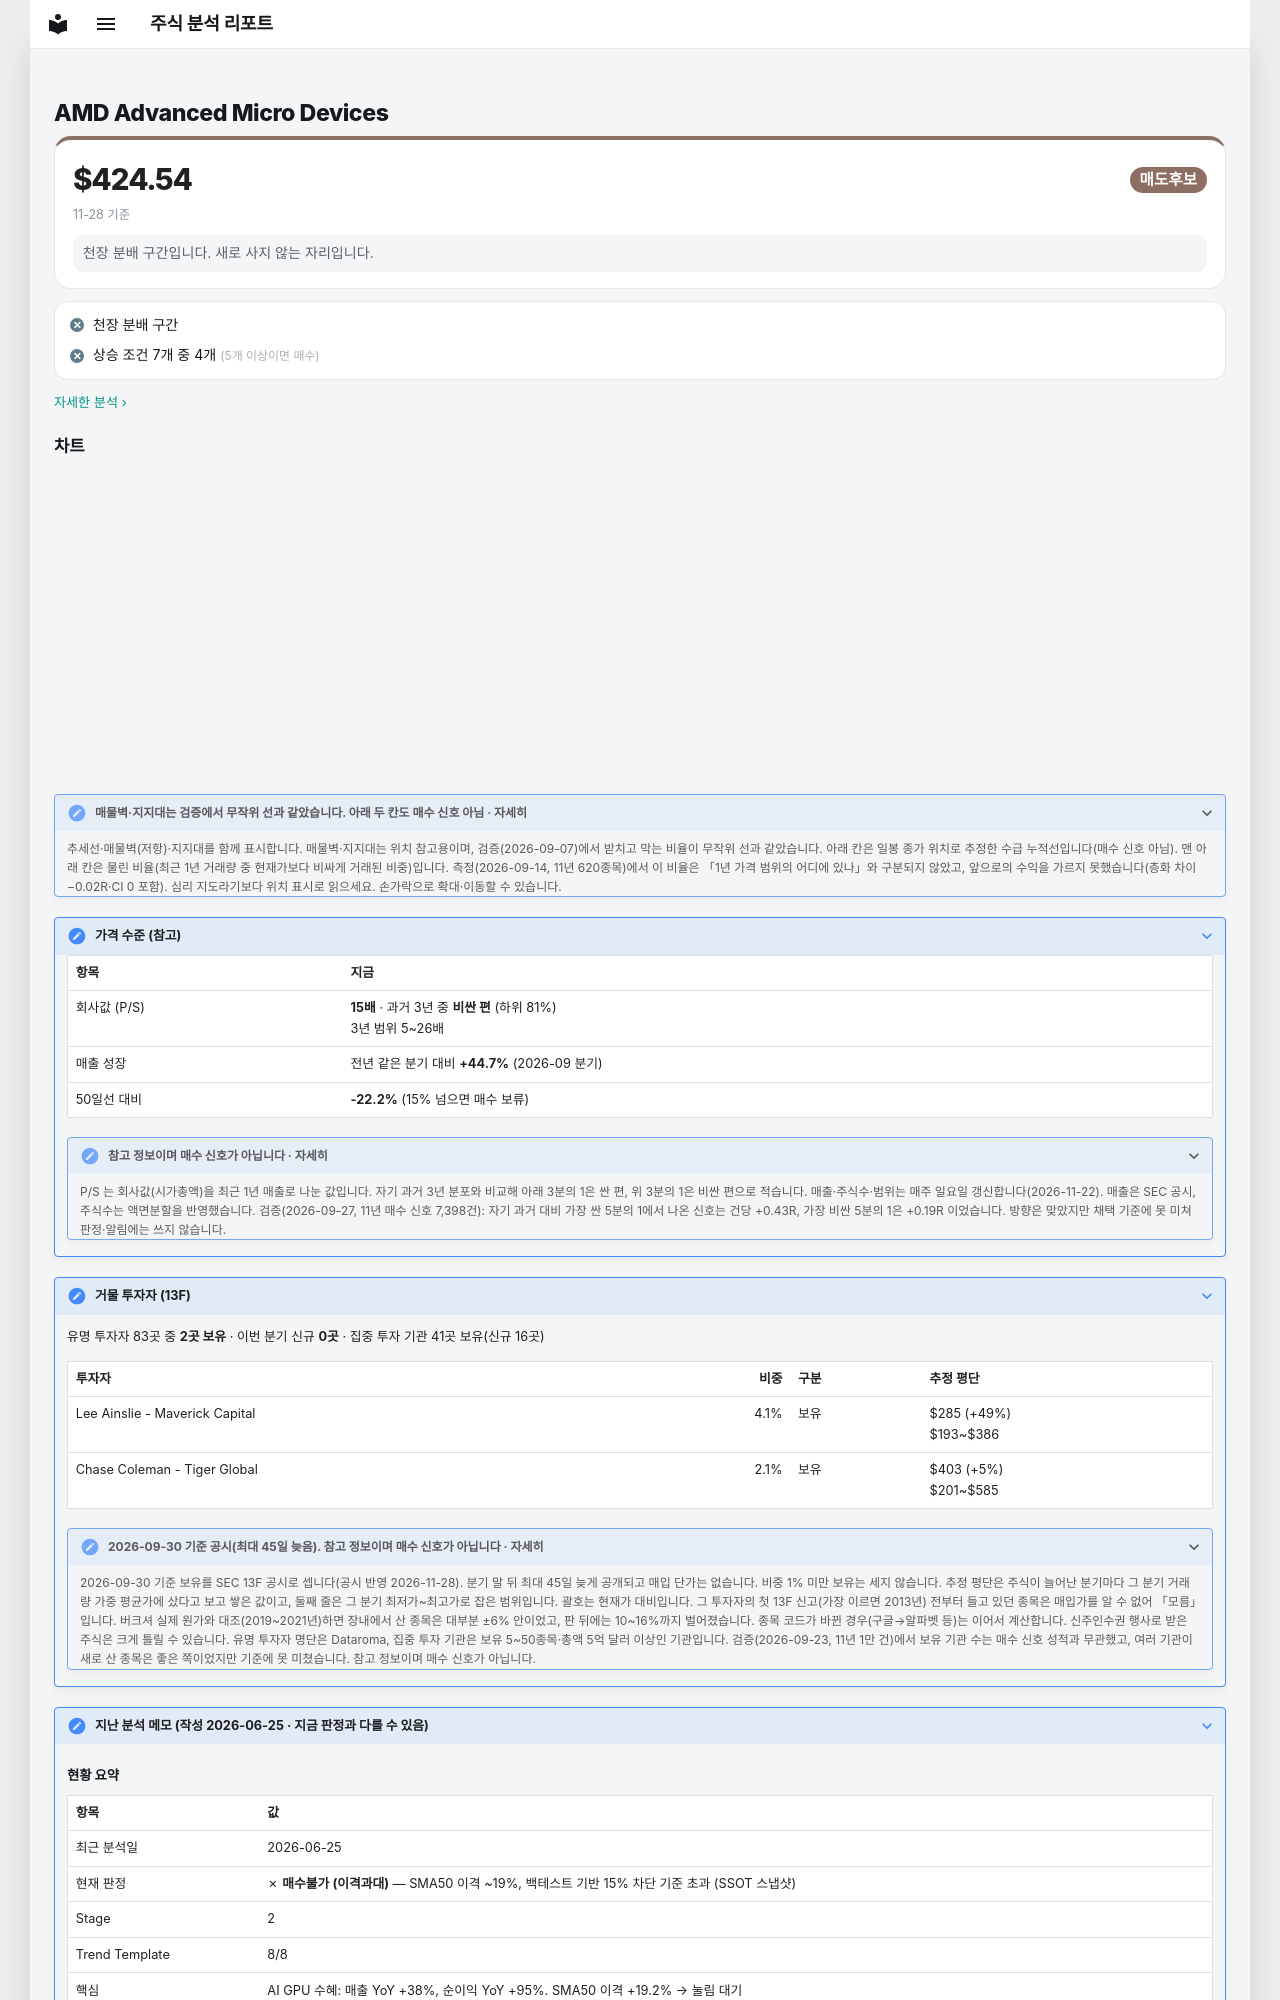

repository: soloandco/stock-reports · page: watchlist/AMD/index.html · generator: mkdocs

---
type: watchlist
ticker: AMD
market: NASDAQ
title: Advanced Micro Devices 관찰 종목
created: 2026-06-25
updated: 2026-06-25
tags:
  - stock-agent
  - watchlist
  - AMD
  - semiconductor
  - ai
status: watching
comments: true
related:
  - "[[analysis-template]]"
---

# AMD Advanced Micro Devices

<div class="m-sum m-sum--sell"><div class="m-sum__top"><span class="m-sum__px">$424.54</span><span class="verdict verdict-sell">매도후보</span></div><div class="m-sum__sub">11-28 기준</div><p class="m-why">천장 분배 구간입니다. 새로 사지 않는 자리입니다.</p></div>

<div class="m-box m-checks"><div class="m-ck m-ck--no"><i>✕</i><span>천장 분배 구간</span></div><div class="m-ck m-ck--no"><i>✕</i><span>상승 조건 7개 중 4개 <small>(5개 이상이면 매수)</small></span></div></div>

<p class="m-more"><a href="../../snapshots/AMD-2026-11-28/">자세한 분석 ›</a></p>
